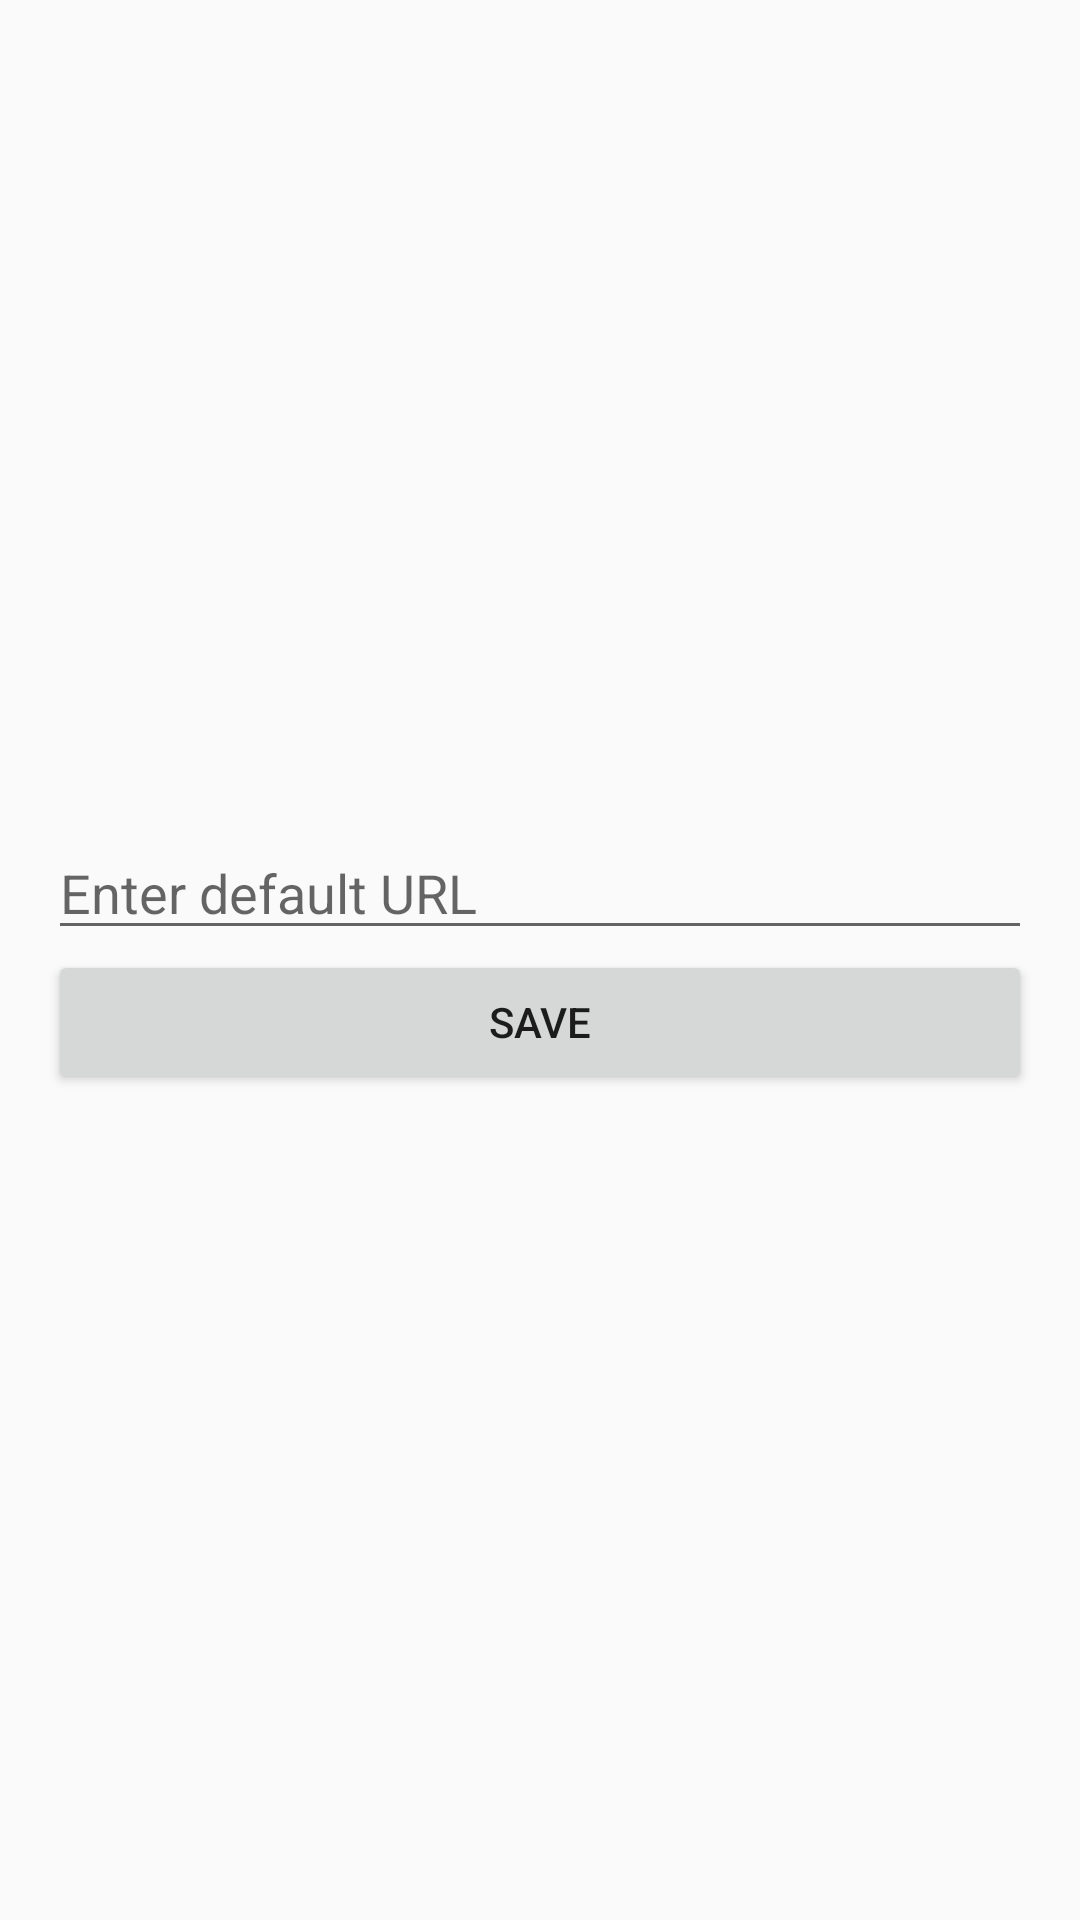

The Android layout XML behind this screen, and the referenced resources:
<!-- AndroidManifest.xml: application theme Theme.Rfid_demo2 -->
<!-- res/layout/activity_admin.xml -->
<?xml version="1.0" encoding="utf-8"?>
<LinearLayout xmlns:android="http://schemas.android.com/apk/res/android"
    android:layout_width="match_parent"
    android:layout_height="match_parent"
    android:orientation="vertical"
    android:padding="16dp"
    android:gravity="center">

    <EditText
        android:id="@+id/urlEditText"
        android:layout_width="match_parent"
        android:layout_height="wrap_content"
        android:hint="Enter default URL" />

    <Button
        android:id="@+id/saveButton"
        android:layout_width="match_parent"
        android:layout_height="wrap_content"
        android:gravity="center"
        android:text="Save" />
</LinearLayout>
<!-- resources referenced by this layout -->
<resources>
  <style name="Theme.Rfid_demo2" parent="Theme.AppCompat.Light.DarkActionBar">
          
          <item name="colorPrimary">@color/purple_500</item>
          
          <item name="colorSecondary">@color/teal_200</item>
          <item name="colorAccent">#02AF0A</item>
          
          
      </style>
  <!-- not gathered from this repository: default colours our renderer supplied (Android Studio template values) -->
  <color name="purple_500">#FF6200EE</color>
  <color name="teal_200">#FF03DAC5</color>
</resources>
